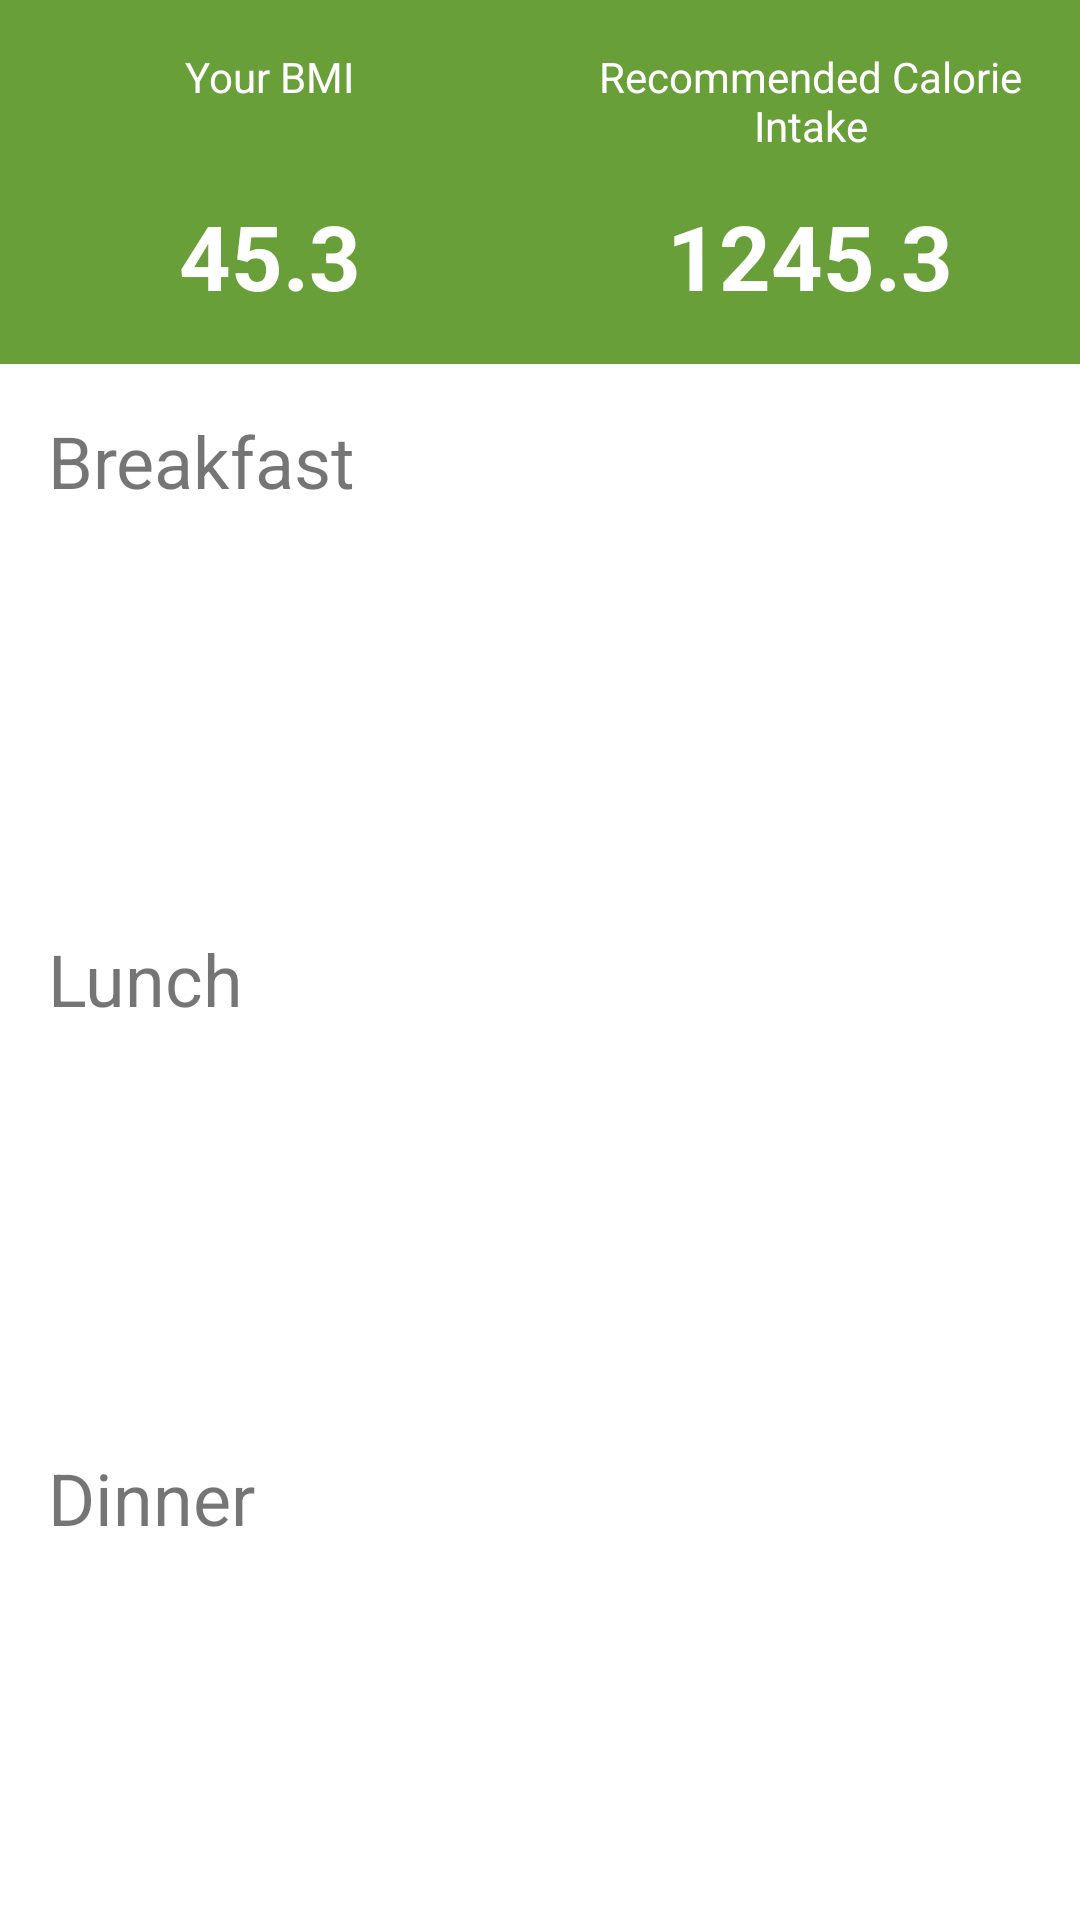

Here is an Android app screen rendered from its layout file. Give the layout XML and the strings, colors and styles it references.
<!-- AndroidManifest.xml: application theme AppTheme -->
<!-- res/layout/activity_home.xml -->
<?xml version="1.0" encoding="utf-8"?>
<LinearLayout
    xmlns:android="http://schemas.android.com/apk/res/android"
    android:layout_width="match_parent"
    android:layout_height="match_parent"
    android:orientation="vertical">

    <LinearLayout
        android:layout_width="match_parent"
        android:layout_height="0dp"
        android:layout_weight="0.19"
        android:background="@color/colorPrimary"
        android:baselineAligned="false">

        <RelativeLayout
            android:layout_width="0dp"
            android:layout_height="match_parent"
            android:layout_weight="0.5">

            <TextView
                android:id="@+id/bmi_lbl"
                android:layout_width="wrap_content"
                android:layout_height="wrap_content"
                android:layout_centerHorizontal="true"
                android:layout_marginTop="16dp"
                android:textColor="@android:color/white"
                android:text="Your BMI"/>

            <TextView
                android:id="@+id/bmi_txt"
                android:layout_width="wrap_content"
                android:layout_height="wrap_content"
                android:layout_alignParentBottom="true"
                android:layout_centerHorizontal="true"
                android:text="45.3"
                android:layout_marginBottom="16dp"
                android:textColor="@android:color/white"
                android:textSize="30sp"
                android:textStyle="bold"/>

        </RelativeLayout>

        <RelativeLayout
            android:layout_width="0dp"
            android:layout_height="match_parent"
            android:layout_weight="0.5">

            <TextView
                android:id="@+id/rcc_lbl"
                android:layout_width="wrap_content"
                android:layout_height="wrap_content"
                android:layout_centerHorizontal="true"
                android:textColor="@android:color/white"
                android:layout_marginLeft="16dp"
                android:layout_marginRight="16dp"
                android:layout_marginTop="16dp"
                android:lines="2"
                android:text="Recommended Calorie Intake"
                android:textAlignment="center"/>

            <TextView
                android:id="@+id/rcc_txt"
                android:layout_width="wrap_content"
                android:layout_height="wrap_content"
                android:layout_centerHorizontal="true"
                android:textColor="@android:color/white"
                android:layout_marginBottom="16dp"
                android:layout_alignParentBottom="true"
                android:text="1245.3"
                android:textStyle="bold"
                android:textSize="30sp"/>

        </RelativeLayout>

    </LinearLayout>

    <RelativeLayout
        android:layout_width="match_parent"
        android:layout_height="0dp"
        android:layout_weight="0.27">

        <TextView
            android:id="@+id/breakfast_heading_lbl"
            android:layout_width="wrap_content"
            android:layout_height="wrap_content"
            android:layout_alignParentTop="true"
            android:layout_alignParentLeft="true"
            android:layout_alignParentStart="true"
            android:layout_margin="16dp"
            android:textSize="24sp"
            android:text="Breakfast"/>

    </RelativeLayout>

    <RelativeLayout
        android:layout_width="match_parent"
        android:layout_height="0dp"
        android:layout_weight="0.27">

        <TextView
            android:id="@+id/lunch_heading_lbl"
            android:layout_width="wrap_content"
            android:layout_height="wrap_content"
            android:layout_alignParentTop="true"
            android:layout_alignParentLeft="true"
            android:layout_alignParentStart="true"
            android:layout_margin="16dp"
            android:text="Lunch"
            android:textSize="24sp"/>
    </RelativeLayout>

    <RelativeLayout
        android:layout_width="match_parent"
        android:layout_height="0dp"
        android:layout_weight="0.27">

        <TextView
            android:id="@+id/dinner_heading_lbl"
            android:layout_width="wrap_content"
            android:layout_height="wrap_content"
            android:layout_alignParentTop="true"
            android:layout_alignParentLeft="true"
            android:layout_alignParentStart="true"
            android:layout_margin="16dp"
            android:text="Dinner"
            android:textSize="24sp"/>

    </RelativeLayout>

</LinearLayout>
<!-- resources referenced by this layout -->
<resources>
  <color name="colorPrimary">#689F38</color>
  <style name="AppTheme" parent="Theme.AppCompat.Light.NoActionBar">
          
          <item name="colorPrimary">@color/colorPrimary</item>
          <item name="colorPrimaryDark">@color/colorPrimaryDark</item>
          <item name="colorAccent">@color/colorAccent</item>
  
          <item name="android:windowTranslucentStatus">true</item>
          <item name="android:windowBackground">@android:color/white</item>
  
      </style>
  <color name="colorPrimaryDark">#33691E</color>
  <color name="colorAccent">#FFFFFF</color>
</resources>
